Photos from the image-classification dataset "HAR_dataset" in the GitHub repository shivamkansara18/Ambient-Assisted-Living-using-LLMs. Its 3 classes are: jogging, standing, walking.

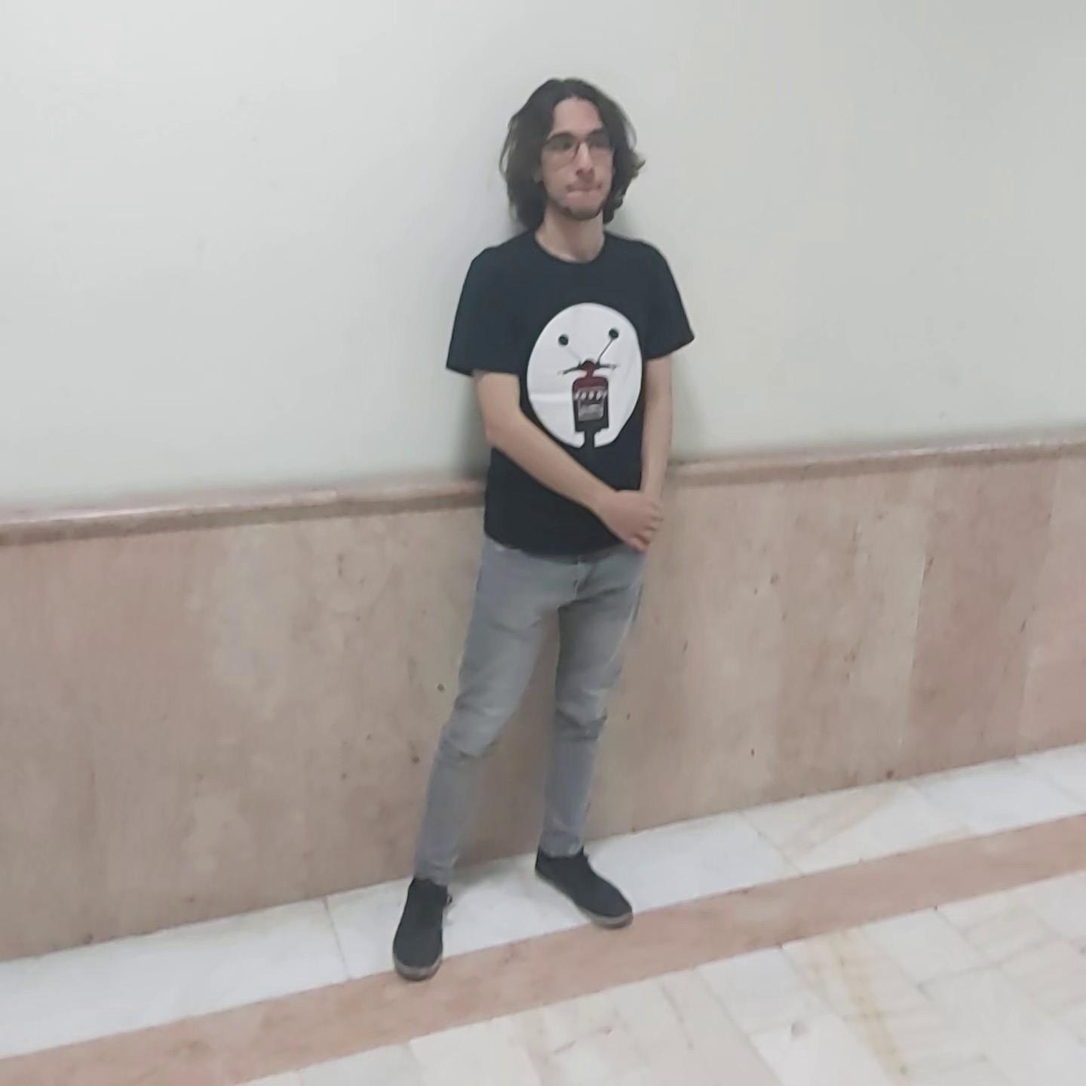
Label: standing

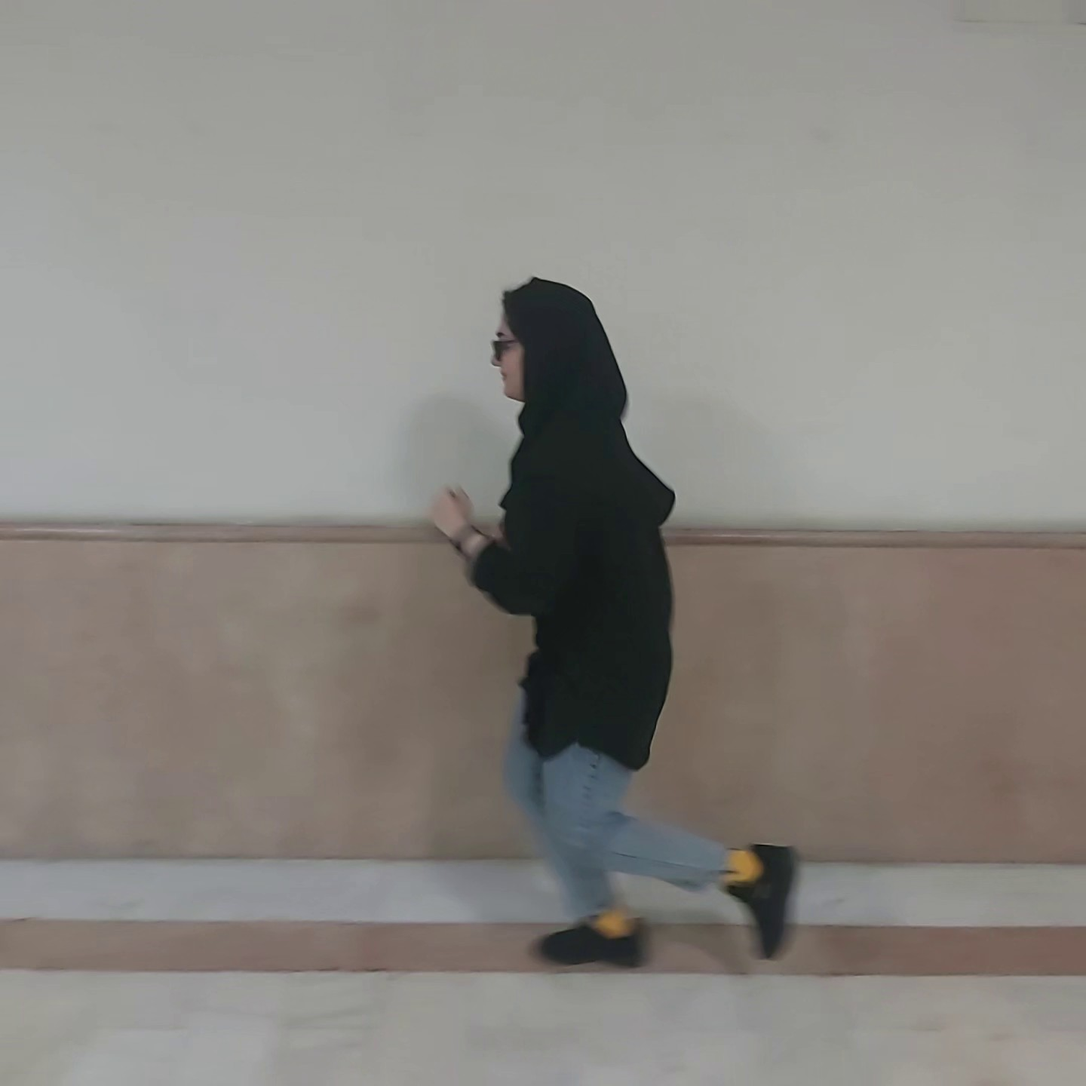
Label: jogging

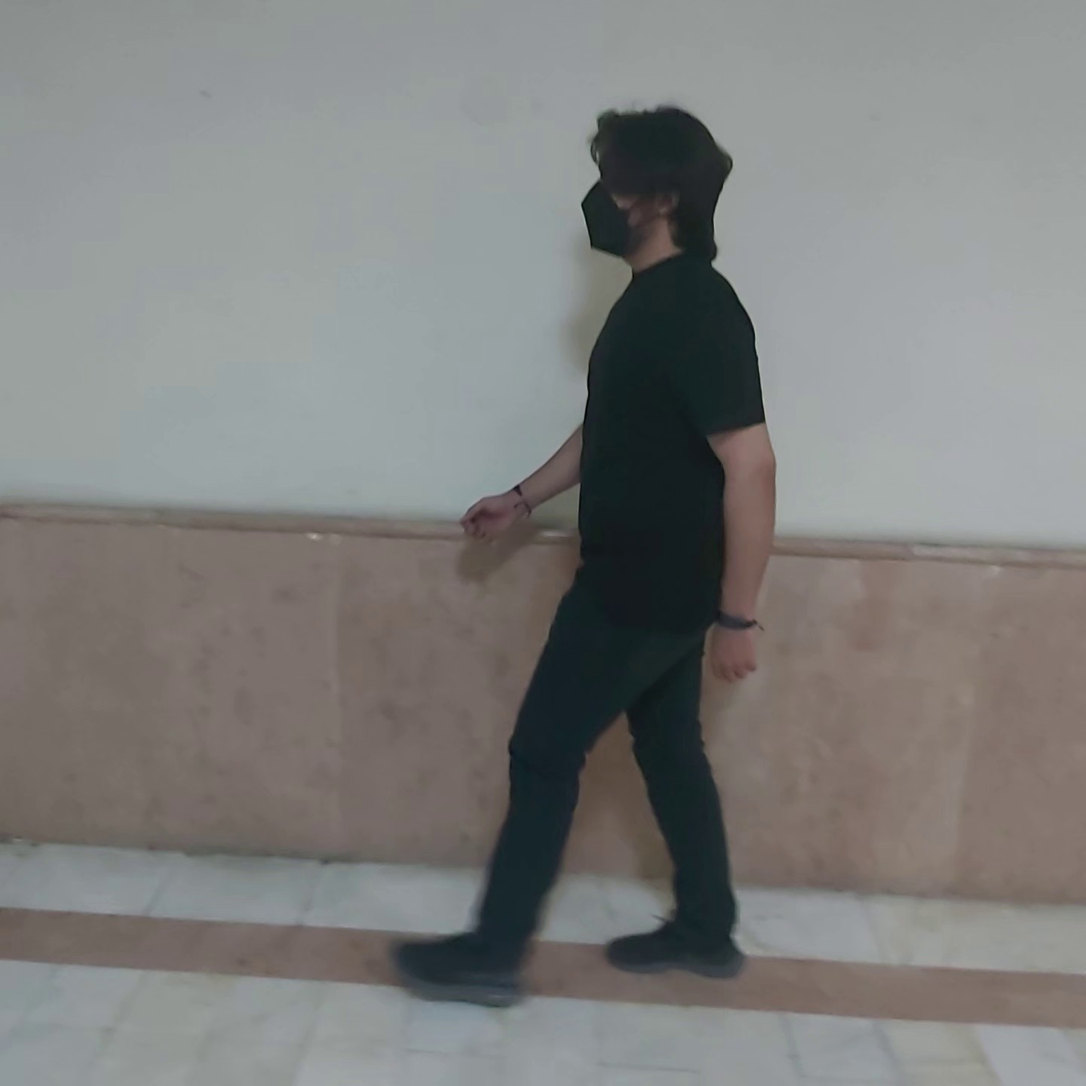
Label: walking

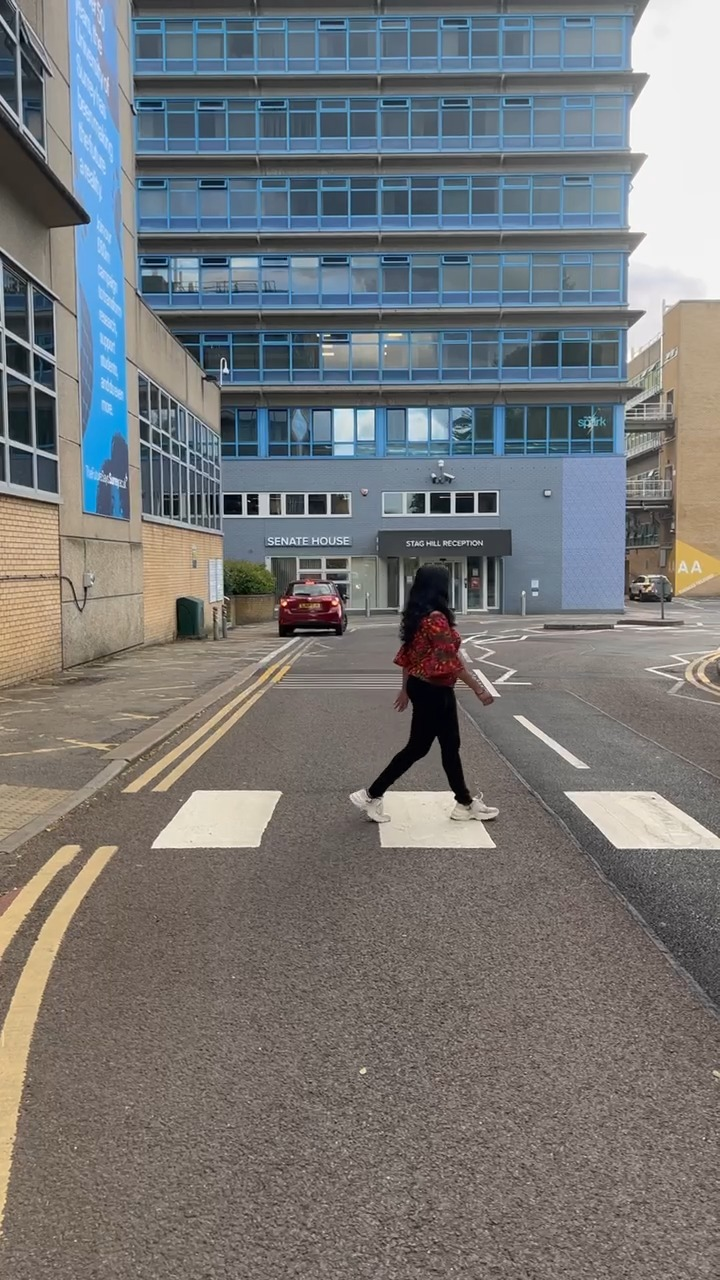
Label: walking

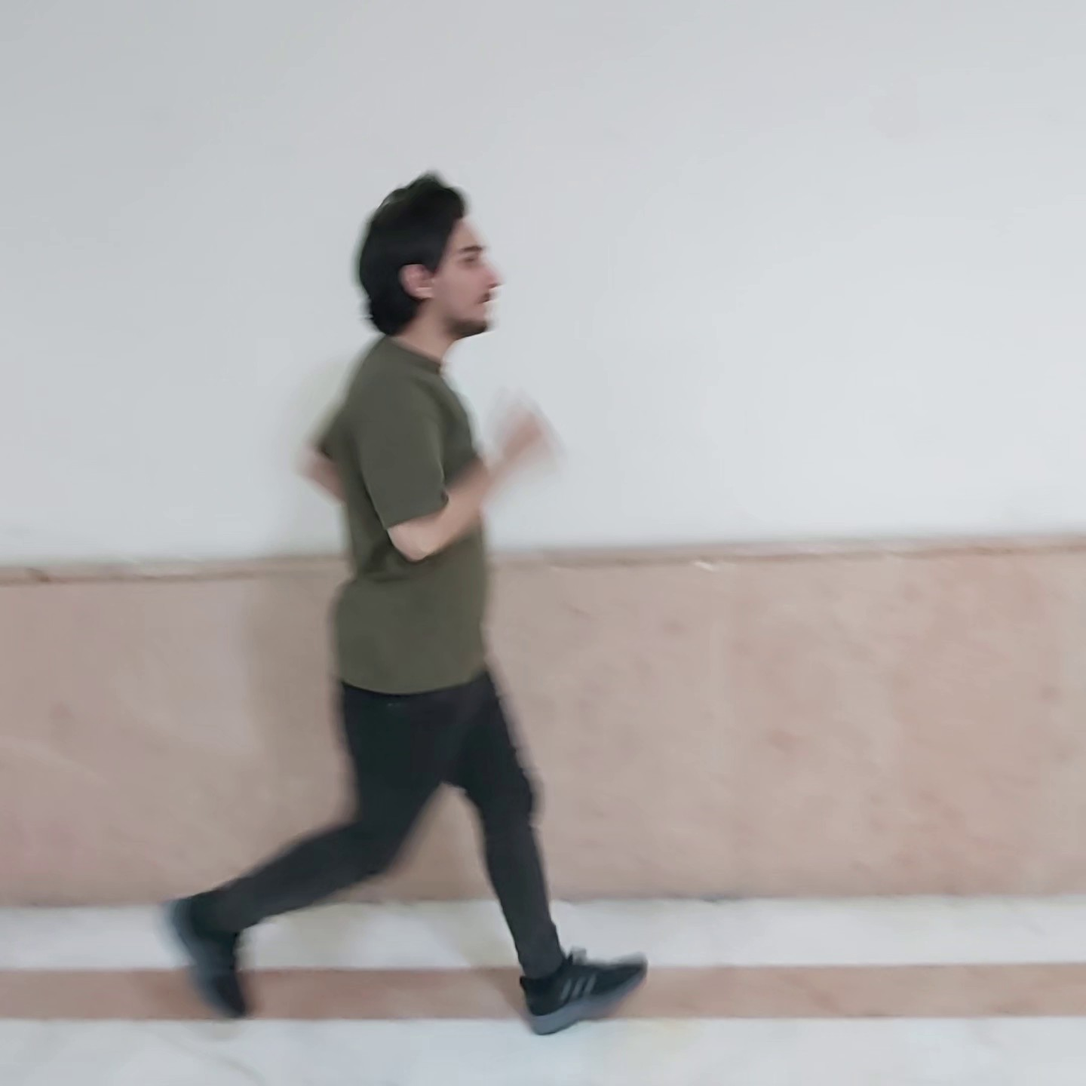
Label: jogging

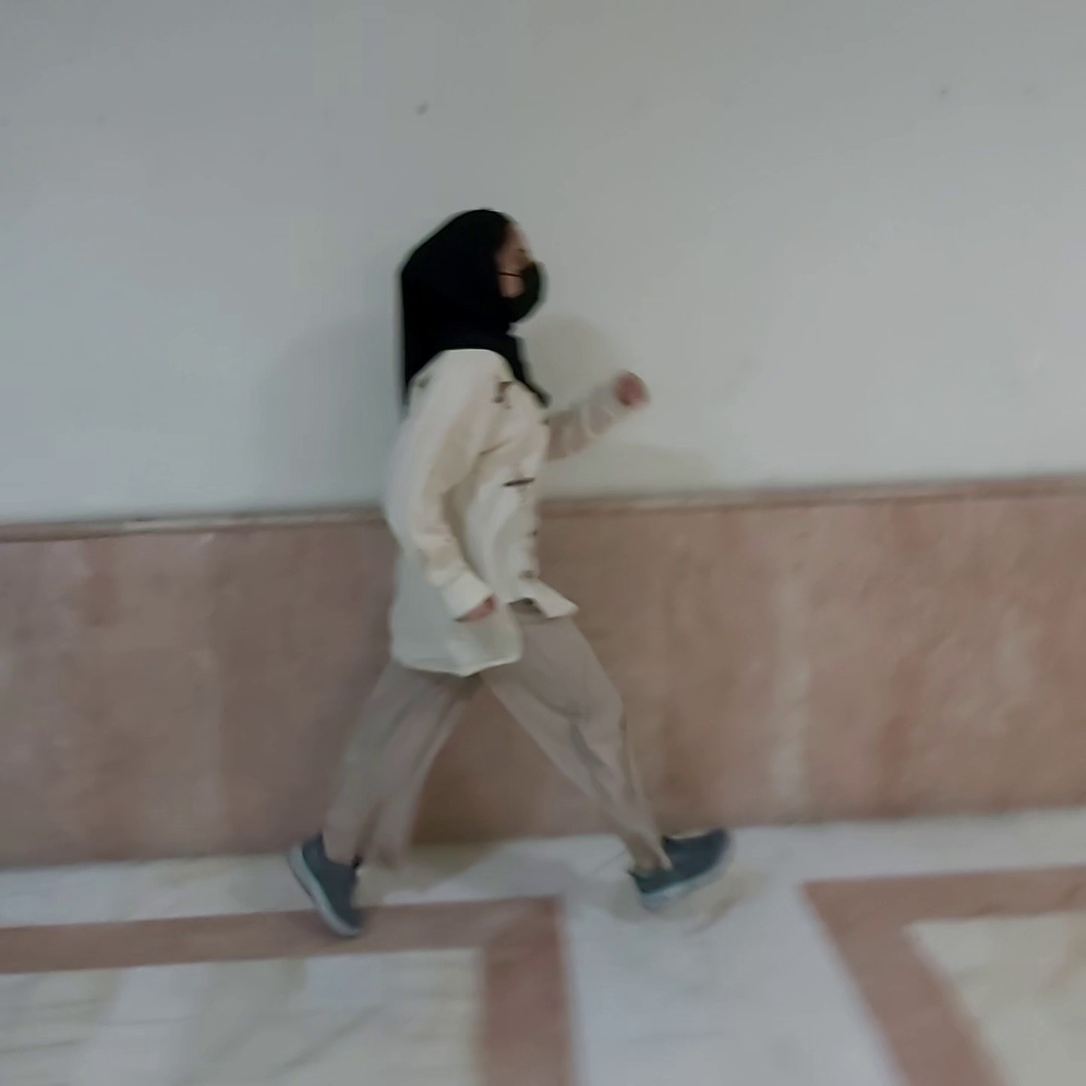
Label: jogging
